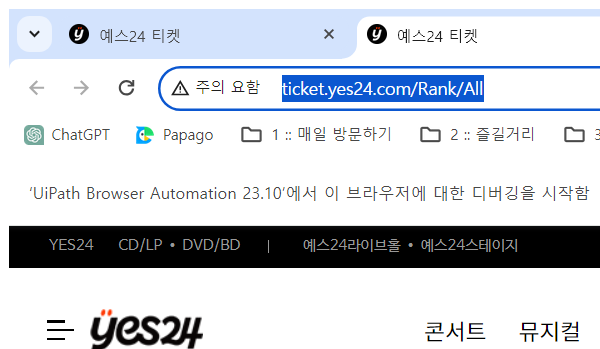
Task: Robotic Enterprise Framework
Workflow: InitAllApplications_b20231128

Step 1: initAllApplications - Attach Browser 예스24 티켓 in window '예스24 티켓' (chrome.exe)

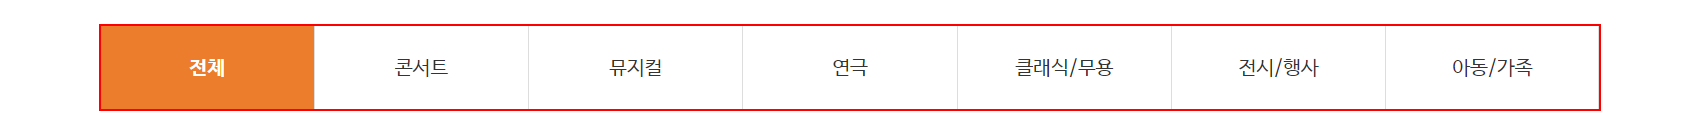
Step 2: get-text from the element
